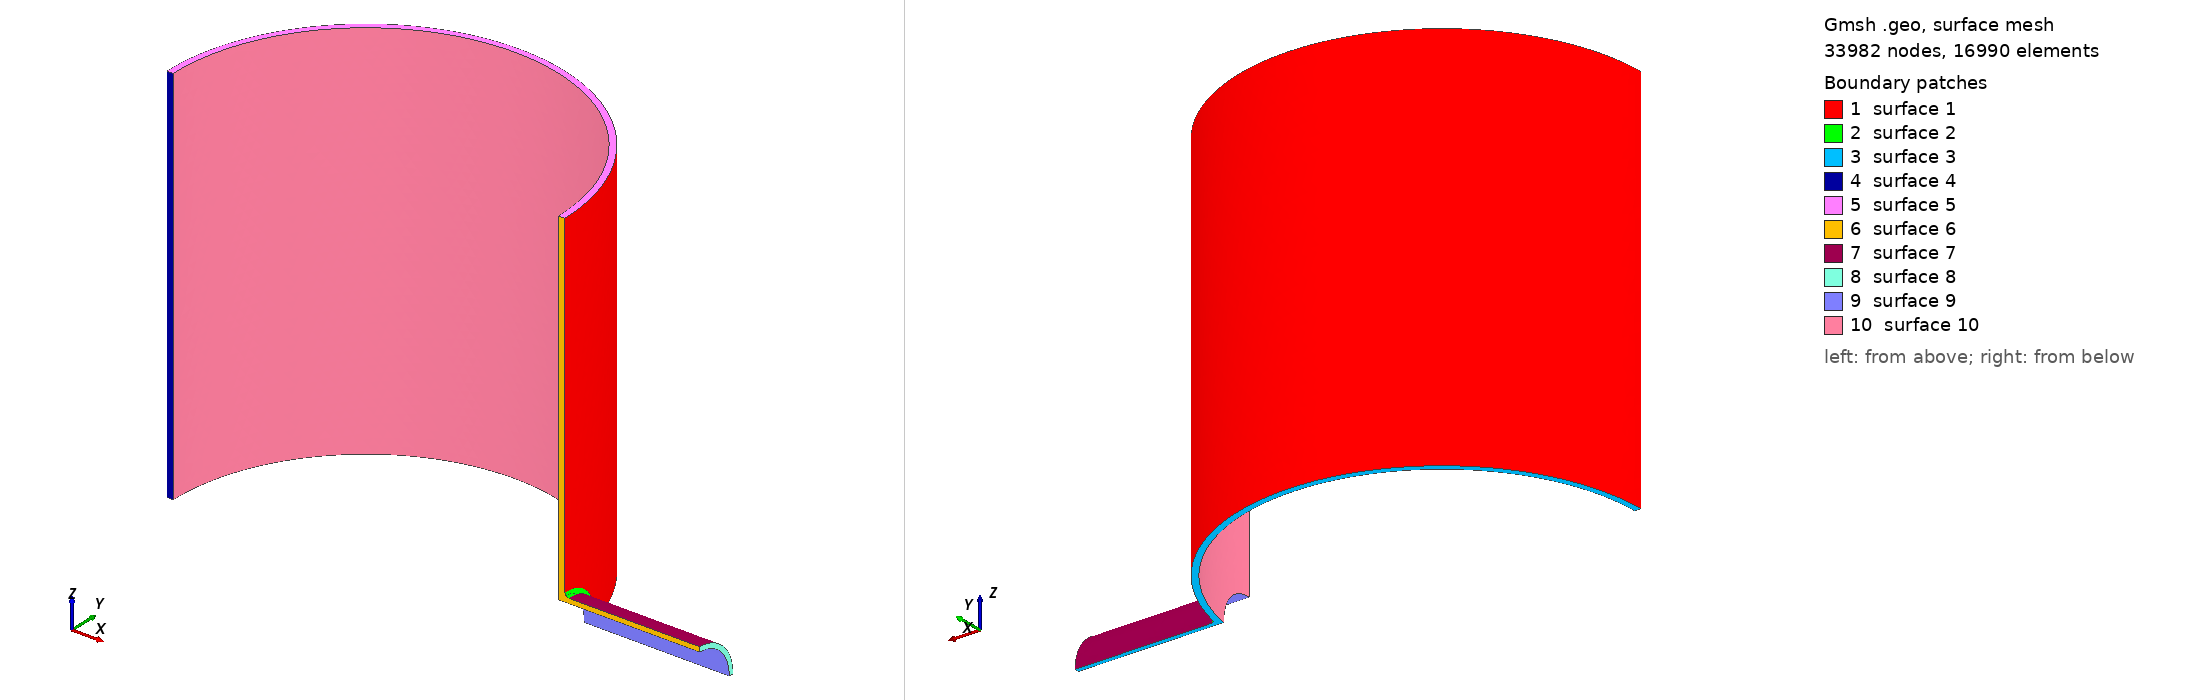

Gmsh geometry script, surface-meshed: 33982 nodes, 16990 surface elements. Boundary patches (legend numbers): 1 surface 1, 2 surface 2, 3 surface 3, 4 surface 4, 5 surface 5, 6 surface 6, 7 surface 7, 8 surface 8, 9 surface 9, 10 surface 10. Left view from above one corner, right view from below the opposite corner. The script declares no physical surfaces, so the legend lists its geometric surfaces.

=== mesh.geo (drawn) ===
SetFactory("OpenCASCADE");
Merge "vessel.step";
Field[1] = MathEval;
Field[1].F = "Min(24.0, 13.5 + 0.08*Max(0, Sqrt((x-516.0)^2+y^2+z^2) - 140.0))";
Background Field = 1;
Mesh.MeshSizeExtendFromBoundary = 0; Mesh.MeshSizeFromPoints = 0; Mesh.MeshSizeFromCurvature = 0;
Mesh.ElementOrder = 2; Mesh.SecondOrderLinear = 0; Mesh.Optimize = 1;
Physical Volume("VESSEL") = Volume{:};


Also in the case, not shown: vessel.step (merged mesh/CAD file).
